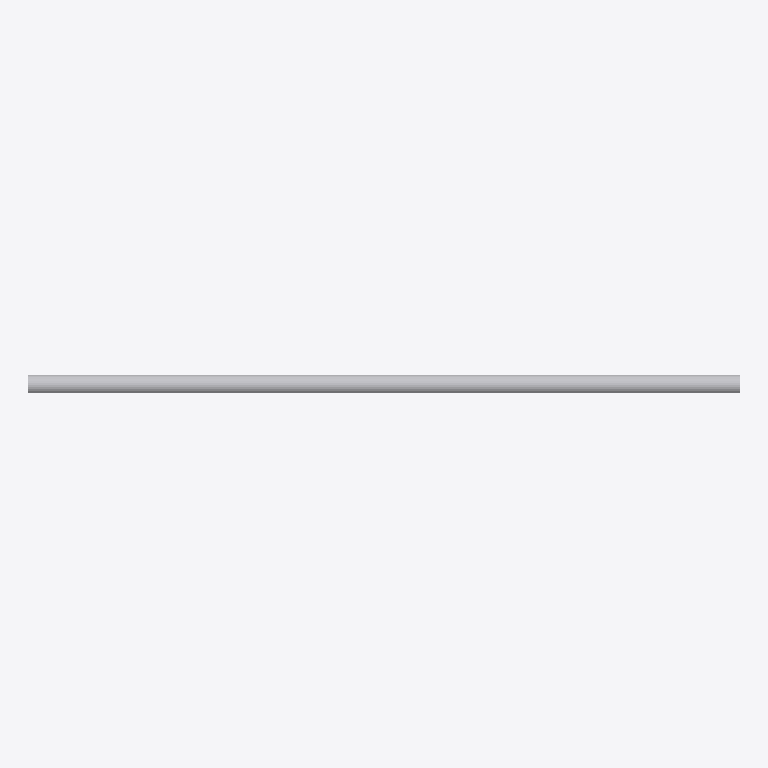
Plan cut of the same IFC building model at storey 'Port de Barcelona' (level 0.00 m, cut at 1.40 m), seen from above with north up, elements coloured by IFC class: 1 other element (light grey). No cut surface shows.
Extent 1.6 m × 0.0 m × 0.9 m (x, y, z). Storeys (1): Port de Barcelona at 0.00 m. Elements (1): 1 IfcBuildingElementPart.

HEADER;
FILE_DESCRIPTION(('ViewDefinition [CoordinationView_V2.0]'),'2;1');
FILE_NAME('C:\\Users\\Andres (Ingreen)\\AppData\\Local\\Packages\\48598BIMMars.313206BE35C6','',(''),(''),'','','');
FILE_SCHEMA(('IFC2X3'));
ENDSEC;
DATA;
#128=IFCPROJECT('37E1Fivzb4YhOViVHGyYJF',$,'Port de Barcelona',$,$,'Nombre de proyecto','Estado de proyecto',(#16),#129);
#8=IFCSITE('37E1Fivzb4YhOViVHGyYJD',$,'Port de Barcelona',$,$,#3,$,$,.ELEMENT.,(40,25,13,9643),(-3,-42,-20,-772056),0.0,$,$);
#1=IFCBUILDING('37E1Fivzb4YhOViVHGyYJE',$,'',$,$,#2,$,'',.ELEMENT.,$,$,$);
#6=IFCBUILDINGSTOREY('37E1Fivzb4YhOViVIl3T4G',$,'Port de Barcelona',$,'Nivel:Extremo inicial 8 mm',#7,$,'Port de Barcelona',.ELEMENT.,0.0);
#9=IFCBUILDINGELEMENTPART('0kkJiIGoP9c94bH04hHGLL',$,'APBCN-URB-VIA-ProtectorCirculacion_Vallado_Metalico_LOD3:APBCN-URB-VIA-ProtectorCirculacion_Vallado_Metalico_LOD3:151210',$,'APBCN-URB-VIA-ProtectorCirculacion_Vallado_Metalico_LOD3:APBCN-URB-VIA-ProtectorCirculacion_Vallado_Metalico_LOD3',#10,#13,'151210');
ENDSEC;
